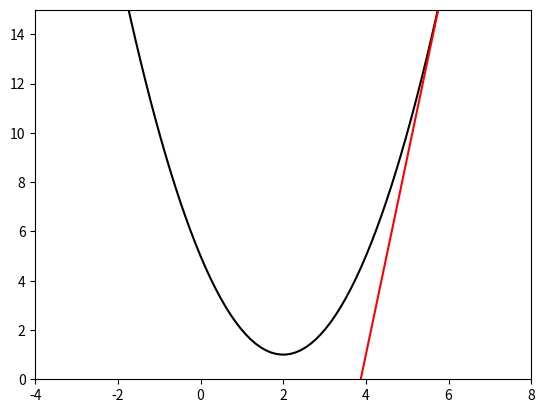

Here is the Python script that generated this plot:
# y=(x-2)^2 + 1 그래프 그리기
# 점을 직선으로 이어서 표현
import matplotlib.pyplot as plt
import numpy as np

k=6
x = np.linspace(-4, 8, 100)
y = (x - 2)**2 + 1
# plt.scatter(x, y, s=3)
plt.plot(x, y, color="black")
plt.xlim(-4, 8)
plt.ylim(0, 15)

# f'(x)=2x-4
# k=4의 기울기
l_slope=2*k - 4
f_k=(k-2)**2 + 1
l_intercept=f_k - l_slope * k

# y=slope*x+intercept 그래프
line_y=l_slope*x + l_intercept
plt.plot(x, line_y, color="red")

x = 10
y = x - (0.9 * 2*x)

k = y - (0.9 * 2*y)

# y = x^2 경사하강법
# 초기값:10, 델타: 0.9
x = 10
lstep = np.arange(100,0,-1)*0.01
for i in range(100):
    x-=lstep[i]*(2*x) # x = x-lstep*(2*x)
print(x)


